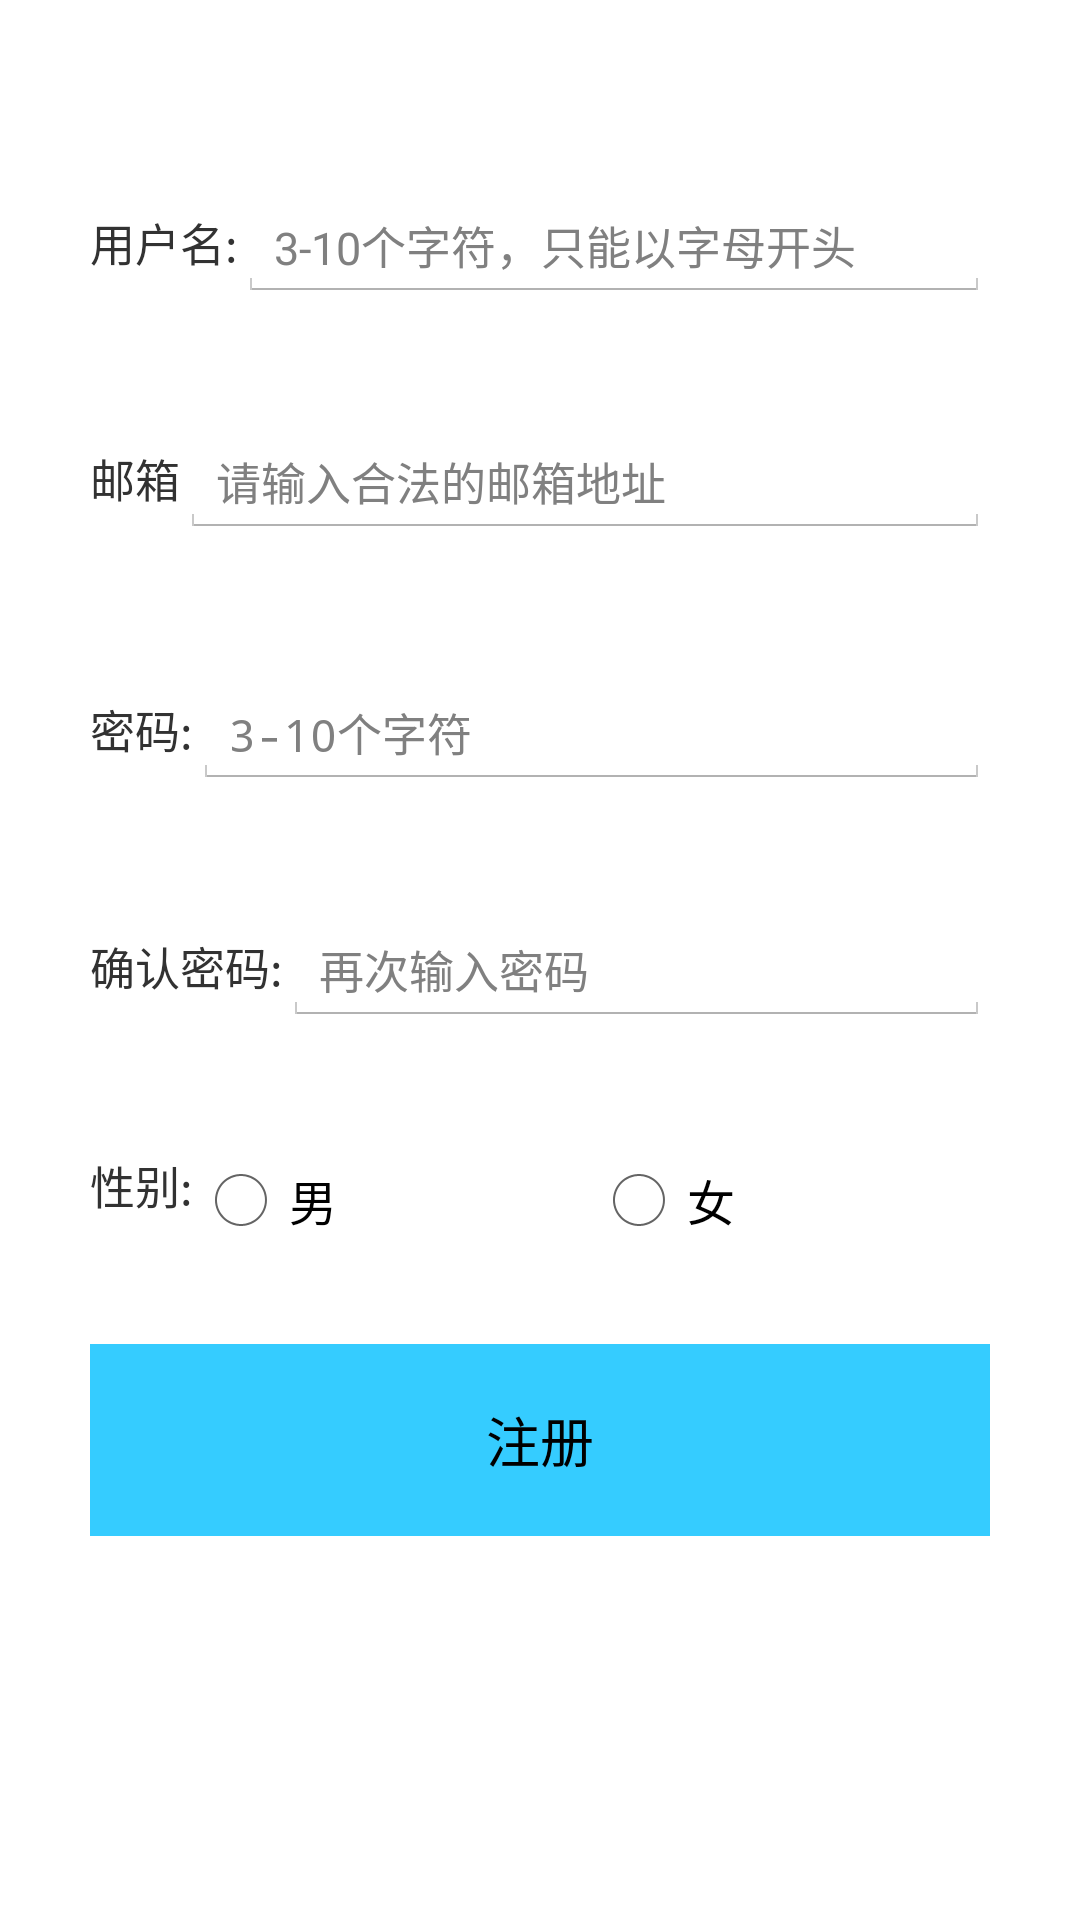

Here is an Android app screen rendered from its layout file. Give the layout XML and the strings, colors and styles it references.
<!-- AndroidManifest.xml: application theme AppTheme -->
<!-- res/layout/activity_register.xml -->
<LinearLayout xmlns:android="http://schemas.android.com/apk/res/android"
    xmlns:tools="http://schemas.android.com/tools" android:layout_width="match_parent"
    android:layout_height="match_parent"
    android:paddingLeft="30dp"
    android:paddingRight="30dp"
    tools:context="com.reuworld.reworld.activities.RegisterAty"
    android:orientation="vertical">
    <LinearLayout
        android:layout_width="match_parent"
        android:layout_height="0dp"
        android:layout_weight="1">

    </LinearLayout>
    <LinearLayout
        android:layout_weight="1"
        android:layout_width="match_parent"
        android:layout_height="0dp"
        >

        <TextView
            android:layout_width="wrap_content"
            android:layout_height="wrap_content"
            android:text="用户名:"
            android:textSize="15sp"
            />
        <EditText
            android:id="@+id/usernameEdit"
            android:layout_width="wrap_content"
            android:layout_height="wrap_content"
            android:layout_weight="1"
            android:textSize="15sp"
            android:hint="3-10个字符，只能以字母开头"
            />
    </LinearLayout>
    <LinearLayout
        android:layout_width="match_parent"
        android:layout_height="0dp"
        android:layout_weight="1"
        android:layout_marginTop="15dp"
        >

        <TextView
            android:layout_width="wrap_content"
            android:layout_height="wrap_content"
            android:text="邮箱"
            android:textSize="15sp"
            />
        <EditText
            android:id="@+id/emailEdit"
            android:layout_width="wrap_content"
            android:layout_height="wrap_content"
            android:layout_weight="1"
            android:textSize="15sp"
            android:hint="请输入合法的邮箱地址"
            />
    </LinearLayout>
    <LinearLayout
        android:layout_width="match_parent"
        android:layout_height="0dp"
        android:layout_weight="1"
        android:layout_marginTop="20sp"
        >

        <TextView
            android:layout_width="wrap_content"
            android:layout_height="wrap_content"
            android:text="密码:"
            android:textSize="15sp"
            />
        <EditText
            android:id="@+id/passwdEdit"
            android:layout_width="wrap_content"
            android:layout_height="wrap_content"
            android:layout_weight="1"
            android:hint="3-10个字符"
            android:textSize="15sp"
            android:inputType="textPassword"
            />
    </LinearLayout>
    <LinearLayout
        android:layout_width="match_parent"
        android:layout_height="0dp"
        android:layout_weight="1"
        android:layout_marginTop="15dp"
        >

        <TextView
            android:layout_width="wrap_content"
            android:layout_height="wrap_content"
            android:text="确认密码:"
            android:textSize="15sp"
            />
        <EditText
            android:id="@+id/confirmPasswdEdit"
            android:layout_width="wrap_content"
            android:layout_height="wrap_content"
            android:layout_weight="1"
            android:hint="再次输入密码"
            android:textSize="15sp"
            android:inputType="textPassword"
            />
    </LinearLayout>

    <LinearLayout
        android:layout_weight="1"
        android:layout_width="match_parent"
        android:layout_height="0dp"
        android:layout_marginTop="15dp"
        >
        <TextView
            android:layout_width="wrap_content"
            android:layout_height="wrap_content"
            android:text="性别:"
            android:textSize="15sp"
            />
        <RadioGroup
            android:id="@+id/sexRadioGroup"
            android:layout_width="match_parent"
            android:layout_height="wrap_content"
            android:orientation="horizontal">
            <RadioButton
                android:id="@+id/male"
                android:layout_width="wrap_content"
                android:layout_height="wrap_content"
                android:text="男"
                android:layout_weight="1"
                />
            <RadioButton
                android:id="@+id/female"
                android:layout_width="wrap_content"
                android:layout_height="wrap_content"
                android:text="女"
                android:layout_weight="1"
                />
        </RadioGroup>
    </LinearLayout>

    
        
        
        
        
        
            
            
            
            
            
            
        
            
            
            
            

        
    
<Button
    android:background="@color/app_color"
    android:layout_width="match_parent"
    android:layout_height="0dp"
    android:layout_weight="1"
    android:text="注册"


    android:id="@+id/registerBtn"
    />
<LinearLayout
    android:layout_width="match_parent"
    android:layout_height="0dp"
    android:layout_weight="2">

</LinearLayout>
</LinearLayout>
<!-- resources referenced by this layout -->
<resources>
  <string-array name="citys">
          <item>北京</item>
          <item>上海</item>
          <item>四川</item>
          <item>浙江</item>
          <item>武汉</item>
          <item>天津</item>
          <item>山西</item>
      </string-array>
  <color name="app_color">#35ccff</color>
  <style name="AppTheme" parent="android:Theme.Holo.Light.NoActionBar">
          
      </style>
</resources>
